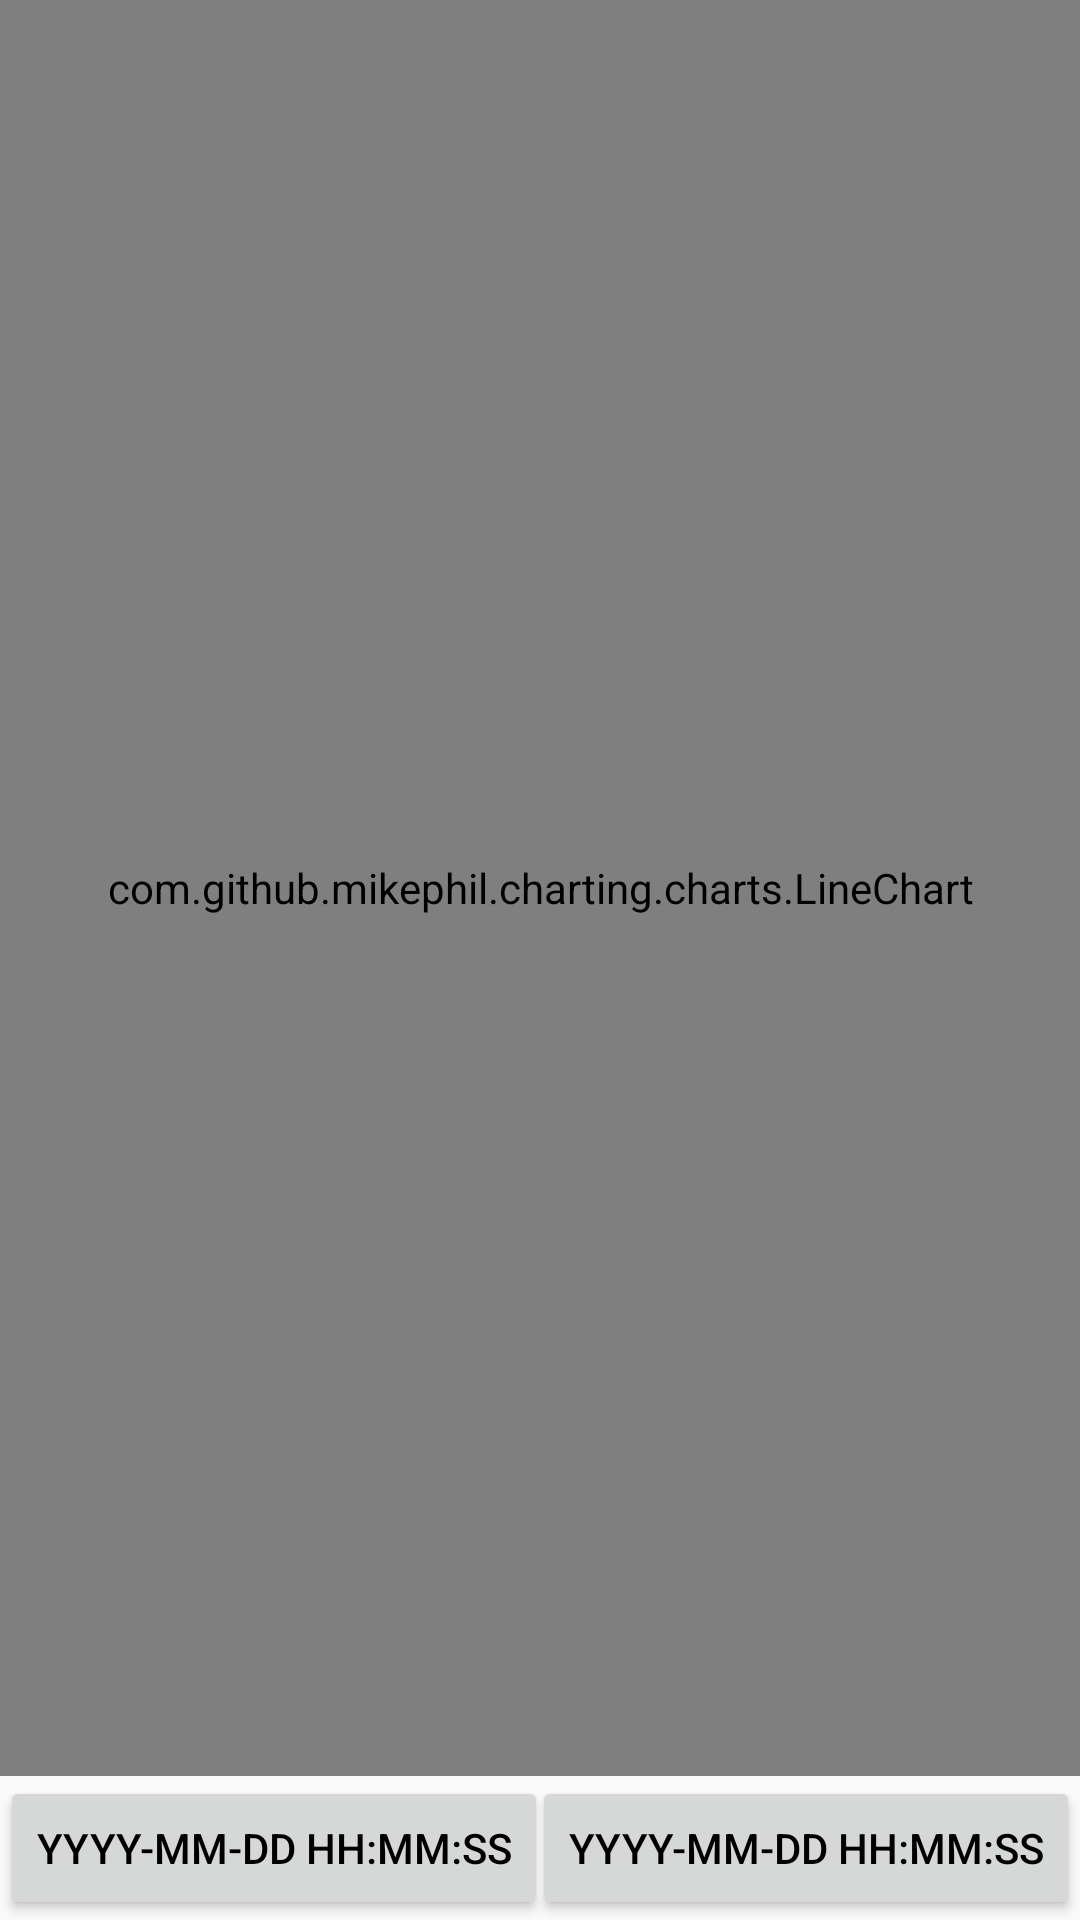

This screen was rendered from an Android layout file. Write that file and the resources it references.
<!-- AndroidManifest.xml: application theme Theme.LPWorkyras -->
<!-- res/layout/fragment_analysis.xml -->
<?xml version="1.0" encoding="utf-8"?>
<androidx.constraintlayout.widget.ConstraintLayout xmlns:android="http://schemas.android.com/apk/res/android"
    xmlns:app="http://schemas.android.com/apk/res-auto"
    xmlns:tools="http://schemas.android.com/tools"
    android:layout_width="match_parent"
    android:layout_height="match_parent"
    android:layout_margin="8dp"
    tools:context=".ui.analysis.AnalysisFragment">

    <com.github.mikephil.charting.charts.LineChart
        android:id="@+id/work_pt_chart"
        android:layout_width="0dp"
        android:layout_height="0dp"
        app:layout_constraintBottom_toTopOf="@id/layout_work_pt_chart_config"
        app:layout_constraintEnd_toEndOf="parent"
        app:layout_constraintStart_toStartOf="parent"
        app:layout_constraintTop_toTopOf="parent" />

    <androidx.constraintlayout.widget.ConstraintLayout
        android:id="@+id/layout_work_pt_chart_config"
        android:layout_width="0dp"
        android:layout_height="wrap_content"
        app:layout_constraintBottom_toBottomOf="parent"
        app:layout_constraintEnd_toEndOf="parent"
        app:layout_constraintStart_toStartOf="parent">

        <Button
            android:id="@+id/button_analysis_pick_timestamp_start"
            android:layout_width="wrap_content"
            android:layout_height="wrap_content"
            android:text="@string/datetime_format"
            app:layout_constraintBottom_toBottomOf="parent"
            app:layout_constraintStart_toStartOf="parent" />

        <androidx.constraintlayout.widget.ConstraintLayout
            android:layout_width="0dp"
            android:layout_height="0dp"
            app:layout_constraintBottom_toBottomOf="parent"
            app:layout_constraintEnd_toStartOf="@id/button_analysis_pick_timestamp_end"
            app:layout_constraintStart_toEndOf="@id/button_analysis_pick_timestamp_start"
            app:layout_constraintTop_toTopOf="parent">

            <Button
                android:id="@+id/button_set_sigma"
                android:layout_width="48dp"
                android:layout_height="0dp"
                android:text="@string/button_set_sigma_text"
                android:textAlignment="viewEnd"
                android:textAllCaps="false"
                app:layout_constraintBottom_toBottomOf="parent"
                app:layout_constraintStart_toStartOf="parent"
                app:layout_constraintTop_toTopOf="parent" />

            <TextView
                android:id="@+id/text_view_sigma"
                android:layout_width="0dp"
                android:layout_height="wrap_content"
                android:layout_marginTop="4dp"
                android:text="@string/int_format"
                android:textAlignment="center"
                app:layout_constraintEnd_toEndOf="parent"
                app:layout_constraintStart_toEndOf="@id/button_set_sigma"
                app:layout_constraintTop_toTopOf="parent" />

            <SeekBar
                android:id="@+id/seek_bar_sigma"
                android:layout_width="0dp"
                android:layout_height="0dp"
                app:layout_constraintBottom_toBottomOf="parent"
                app:layout_constraintEnd_toEndOf="parent"
                app:layout_constraintStart_toEndOf="@id/button_set_sigma"
                app:layout_constraintTop_toBottomOf="@id/text_view_sigma" />

        </androidx.constraintlayout.widget.ConstraintLayout>

        <Button
            android:id="@+id/button_analysis_pick_timestamp_end"
            android:layout_width="wrap_content"
            android:layout_height="wrap_content"
            android:text="@string/datetime_format"
            app:layout_constraintBottom_toBottomOf="parent"
            app:layout_constraintEnd_toEndOf="parent" />

    </androidx.constraintlayout.widget.ConstraintLayout>

</androidx.constraintlayout.widget.ConstraintLayout>
<!-- resources referenced by this layout -->
<resources>
  <string name="button_set_sigma_text" translatable="false">σ=</string>
  <string name="datetime_format">yyyy-MM-dd HH:mm:ss</string>
  <string name="int_format" formatted="true">%d</string>
  <style name="Theme.LPWorkyras" parent="Theme.AppCompat.Light.NoActionBar">
          
          <item name="colorPrimary">@color/blue_m</item>
          <item name="colorPrimaryVariant">@color/blue_l</item>
          <item name="colorOnPrimary">@color/white</item>
          <item name="colorPrimaryContainer">#F4F3FA</item>
          <item name="android:textColorPrimary">@color/black</item>
          
          <item name="colorSecondary">@color/pink_m</item>
          <item name="colorSecondaryVariant">@color/pink_d</item>
          <item name="colorOnSecondary">@color/white</item>
          <item name="colorSecondaryContainer">#FFFFFF</item>
          
          <item name="android:statusBarColor">@android:color/transparent</item>
          <item name="colorSurface">@color/half_transparent_white</item>
          <item name="colorAccent">@color/blue_d</item>
          <item name="android:windowLightStatusBar">true</item>
      </style>
  <color name="blue_m">#FF0080FF</color>
  <color name="blue_l">#FF00C0FF</color>
  <color name="white">#FFFFFFFF</color>
  <color name="black">#FF000000</color>
  <color name="pink_m">#FFFF80FF</color>
  <color name="pink_d">#FFF838FF</color>
  <color name="half_transparent_white">#CCFFFFFF</color>
  <color name="blue_d">#FF0040FF</color>
</resources>
